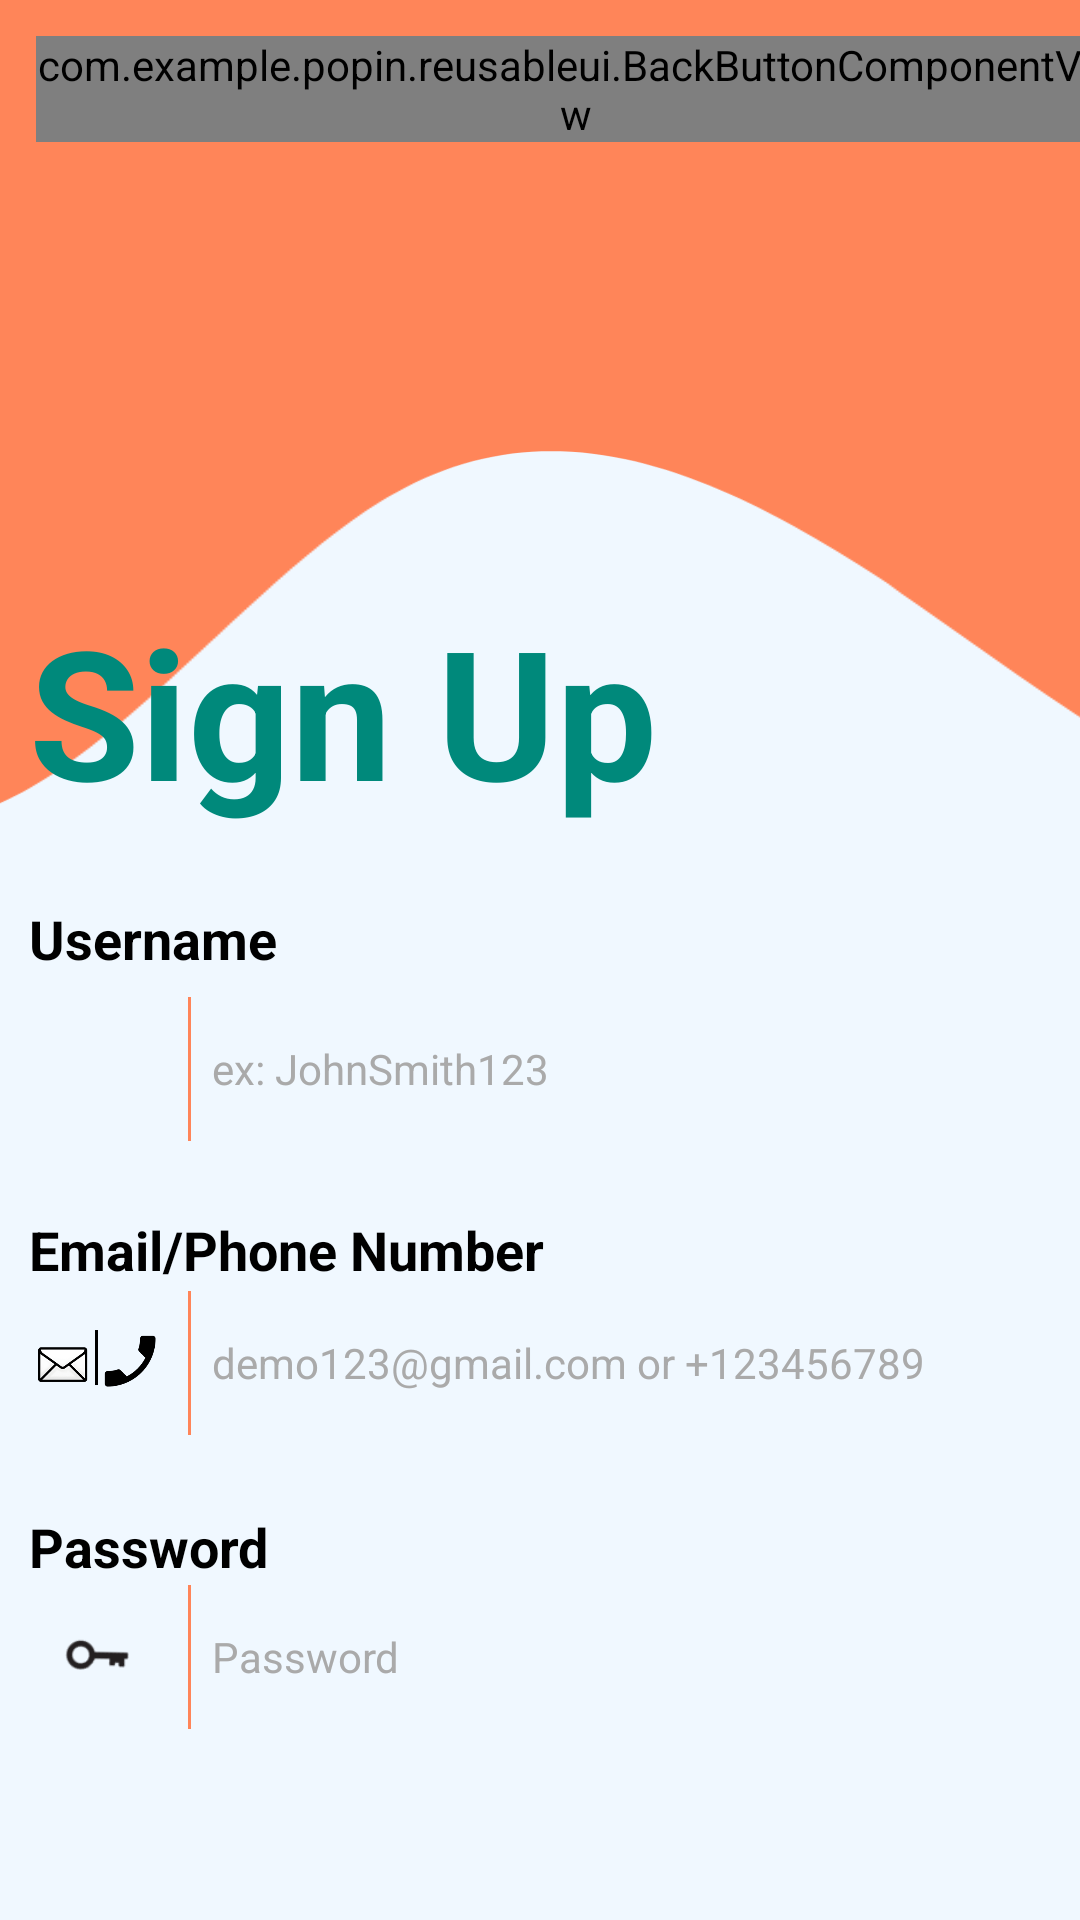

Produce the Android XML layout that renders to this screen, including the resource entries it uses.
<!-- AndroidManifest.xml: application theme Base.Theme.PopIn -->
<!-- res/layout/activity_signup.xml -->
<?xml version="1.0" encoding="utf-8"?>
<androidx.constraintlayout.widget.ConstraintLayout xmlns:android="http://schemas.android.com/apk/res/android"
    xmlns:app="http://schemas.android.com/apk/res-auto"
    xmlns:tools="http://schemas.android.com/tools"
    android:id="@+id/signUp"
    android:layout_width="match_parent"
    android:layout_height="match_parent"
    tools:context=".UIpages.SignUpActivity"
    tools:theme="@style/Base.Theme.PopIn"
    >

    <ImageView
        android:id="@+id/wave_image"
        android:layout_width="459dp"
        android:layout_height="365dp"
        android:contentDescription="@string/waveDesignDescription"
        android:scaleType="centerCrop"

        android:scaleX="1"

        android:scaleY="-1"
        android:src="@drawable/wave"
        app:layout_constraintEnd_toEndOf="parent"
        app:layout_constraintHorizontal_bias="0.99"
        app:layout_constraintStart_toStartOf="parent"
        app:layout_constraintTop_toTopOf="parent" />

    <com.example.popin.reusableui.BackButtonComponentView
        android:id="@+id/backButtonComponent"
        android:layout_width="wrap_content"
        android:layout_height="wrap_content"
        android:layout_margin="12dp"
        android:layout_marginStart="12dp"
        android:layout_marginTop="16dp"
        app:layout_constraintStart_toStartOf="parent"
        app:layout_constraintTop_toTopOf="parent" />

    <TextView
        android:id="@+id/SignUpTitle"
        android:layout_width="284dp"
        android:layout_height="80dp"
        android:text="@string/signupTitle"
        android:textColor="?attr/colorSecondary"
        android:textSize="60sp"
        android:textStyle="bold"
        app:layout_constraintBottom_toBottomOf="parent"
        app:layout_constraintEnd_toEndOf="parent"
        app:layout_constraintHorizontal_bias="0.125"
        app:layout_constraintStart_toStartOf="parent"
        app:layout_constraintTop_toTopOf="parent"
        app:layout_constraintVertical_bias="0.351" />


    <TextView
        android:id="@+id/UserNameText"
        android:layout_width="187dp"
        android:layout_height="23dp"
        android:layout_marginTop="24dp"
        android:text="@string/userNameText"
        android:textColor="@color/black"
        android:textSize="18sp"
        android:textStyle="bold"
        app:layout_constraintEnd_toEndOf="@+id/SignUpTitle"
        app:layout_constraintHorizontal_bias="0.0"
        app:layout_constraintStart_toStartOf="@+id/SignUpTitle"
        app:layout_constraintTop_toBottomOf="@+id/SignUpTitle" />

    <ImageView
        android:id="@+id/userNameIcon"
        android:layout_width="45dp"
        android:layout_height="35dp"
        android:src="@drawable/account_icon"
        app:layout_constraintBottom_toBottomOf="parent"
        app:layout_constraintStart_toStartOf="@id/UserNameText"
        app:layout_constraintTop_toBottomOf="@id/UserNameText"
        app:layout_constraintVertical_bias="0.053" />

    <View
        android:id="@+id/divider1"
        android:layout_width="1dp"
        android:layout_height="48dp"
        android:layout_marginStart="8dp"
        android:background="@color/action"
        app:layout_constraintStart_toEndOf="@id/userNameIcon"
        app:layout_constraintTop_toTopOf="@id/userNameIcon"
        app:layout_constraintBottom_toBottomOf="@id/userNameIcon" />

    <EditText
        android:id="@+id/NameInput"
        android:layout_width="300dp"
        android:layout_height="48dp"
        android:layout_marginStart="8dp"
        android:background="@android:color/transparent"
        android:hint="@string/usernameHint"
        android:inputType="text"
        android:textColorHint="#AAAAAA"
        android:textSize="14sp"
        app:layout_constraintBottom_toBottomOf="@id/divider1"
        app:layout_constraintEnd_toEndOf="parent"
        app:layout_constraintHorizontal_bias="0.096"
        app:layout_constraintStart_toEndOf="@id/divider1"
        app:layout_constraintTop_toTopOf="@id/divider1"
        app:layout_constraintVertical_bias="0.666" />


    <TextView
        android:id="@+id/EmailOrPhoneText"
        android:layout_width="187dp"
        android:layout_height="23dp"
        android:layout_marginTop="24dp"
        android:text="@string/EmailOrPhoneNumber"
        android:textColor="@color/black"
        android:textSize="18sp"
        android:textStyle="bold"
        app:layout_constraintEnd_toEndOf="@+id/SignUpTitle"
        app:layout_constraintHorizontal_bias="0.0"
        app:layout_constraintStart_toStartOf="@+id/SignUpTitle"
        app:layout_constraintTop_toBottomOf="@+id/NameInput" />

    <ImageView
        android:id="@+id/emailAndPhoneIcon"
        android:layout_width="45dp"
        android:layout_height="35dp"
        android:src="@drawable/email_phone_icon"
        app:layout_constraintBottom_toBottomOf="parent"
        app:layout_constraintStart_toStartOf="@id/EmailOrPhoneText"
        app:layout_constraintTop_toBottomOf="@id/EmailOrPhoneText"
        app:layout_constraintVertical_bias="0.053" />

    <View
        android:id="@+id/divider"
        android:layout_width="1dp"
        android:layout_height="48dp"
        android:layout_marginStart="8dp"
        android:background="@color/action"
        app:layout_constraintStart_toEndOf="@id/emailAndPhoneIcon"
        app:layout_constraintTop_toTopOf="@id/emailAndPhoneIcon"
        app:layout_constraintBottom_toBottomOf="@id/emailAndPhoneIcon" />

    <EditText
        android:id="@+id/emailInput"
        android:layout_width="300dp"
        android:layout_height="48dp"
        android:layout_marginStart="8dp"
        android:background="@android:color/transparent"
        android:hint="@string/emailInputHint"
        android:inputType="textEmailAddress"
        android:textColorHint="#AAAAAA"
        android:textSize="14sp"
        app:layout_constraintBottom_toBottomOf="@id/divider"
        app:layout_constraintEnd_toEndOf="parent"
        app:layout_constraintHorizontal_bias="0.096"
        app:layout_constraintStart_toEndOf="@id/divider"
        app:layout_constraintTop_toTopOf="@id/divider"
        app:layout_constraintVertical_bias="0.666" />


    <TextView
        android:id="@+id/PasswordText"
        android:layout_width="91dp"
        android:layout_height="25dp"
        android:layout_marginTop="76dp"
        android:text="@string/passwordText"
        android:textColor="@color/black"
        android:textSize="18sp"
        android:textStyle="bold"
        app:layout_constraintEnd_toEndOf="@id/SignUpTitle"
        app:layout_constraintHorizontal_bias="0.0"
        app:layout_constraintStart_toStartOf="@id/SignUpTitle"
        app:layout_constraintTop_toBottomOf="@id/EmailOrPhoneText" />

    <ImageView
        android:id="@+id/password_icon"
        android:layout_width="45dp"
        android:layout_height="35dp"
        android:src="@drawable/password_icon"
        app:layout_constraintBottom_toBottomOf="parent"
        app:layout_constraintEnd_toEndOf="@id/PasswordText"
        app:layout_constraintHorizontal_bias="0.0"
        app:layout_constraintStart_toStartOf="@id/PasswordText"
        app:layout_constraintTop_toBottomOf="@id/PasswordText"
        app:layout_constraintVertical_bias="0.082" />

    <View
        android:id="@+id/divider2"
        android:layout_width="1dp"
        android:layout_height="48dp"
        android:layout_marginStart="8dp"
        android:background="@color/action"
        app:layout_constraintStart_toEndOf="@id/password_icon"
        app:layout_constraintTop_toTopOf="@id/password_icon"
        app:layout_constraintBottom_toBottomOf="@id/password_icon" />


    <EditText
        android:id="@+id/password_input"
        android:layout_width="300dp"
        android:layout_height="48dp"
        android:layout_marginStart="8dp"
        android:background="@android:color/transparent"
        android:hint="@string/passwordInputHint"
        android:inputType="textPassword"
        android:textColorHint="#AAAAAA"
        android:textSize="14sp"
        app:layout_constraintBottom_toBottomOf="@id/divider2"
        app:layout_constraintEnd_toEndOf="parent"
        app:layout_constraintHorizontal_bias="0.111"
        app:layout_constraintStart_toEndOf="@id/divider2"
        app:layout_constraintTop_toTopOf="@id/divider2"
        app:layout_constraintVertical_bias="0.818" />

    <ImageView
        android:id="@+id/eye_password_icon"
        android:layout_width="45dp"
        android:layout_height="35dp"
        android:src="@drawable/closed_eye_pass_toggle"
        app:layout_constraintBottom_toBottomOf="parent"
        app:layout_constraintEnd_toEndOf="parent"
        app:layout_constraintHorizontal_bias="1.0"
        app:layout_constraintStart_toEndOf="@id/password_input"
        app:layout_constraintTop_toTopOf="@id/password_input"
        app:layout_constraintVertical_bias="0.021" />


    <com.google.android.material.button.MaterialButton
        android:id="@+id/SignUpButton"
        android:layout_width="346dp"
        android:layout_height="45dp"

        android:layout_marginStart="40dp"
        android:layout_marginTop="748dp"
        android:layout_marginEnd="40dp"
        android:background="@drawable/rounded_button"

        android:onClick="SignUp"

        android:text="@string/signUpButton"
        android:textAllCaps="false"
        android:textColor="@color/primary"

        android:textSize="16sp"

        app:backgroundTint="#FF8559"
        app:cornerRadius="50dp"
        app:layout_constraintEnd_toEndOf="parent"
        app:layout_constraintHorizontal_bias="0.533"

        app:layout_constraintStart_toStartOf="parent"
        app:layout_constraintTop_toTopOf="parent"
        app:strokeColor="#000000"
        app:strokeWidth="2dp" />


</androidx.constraintlayout.widget.ConstraintLayout>
<!-- resources referenced by this layout -->
<resources>
  <color name="action">#FF8559</color>
  <color name="black">#FF000000</color>
  <color name="primary">#003D4C</color>
  <!-- drawable email_phone_icon: png bitmap (drawable, 13287 bytes) -->
  <!-- drawable password_icon: png bitmap (drawable, 2158 bytes) -->
  <!-- drawable rounded_button (drawable) -->
  <shape xmlns:android="http://schemas.android.com/apk/res/android"
      android:shape="rectangle">
  
      <corners android:radius="50dp" />
      <solid android:color="#FF8559" />
  
  </shape>
  <!-- drawable wave (drawable) -->
  <vector xmlns:android="http://schemas.android.com/apk/res/android"
      android:width="1440dp"
      android:height="320dp"
      android:viewportWidth="1440"
      android:viewportHeight="320">
    <path
        android:pathData="M0,96L24,101.3C48,107 96,117 144,154.7C192,192 240,256 288,277.3C336,299 384,277 432,224C480,171 528,85 576,80C624,75 672,149 720,176C768,203 816,181 864,149.3C912,117 960,75 1008,80C1056,85 1104,139 1152,144C1200,149 1248,107 1296,122.7C1344,139 1392,213 1416,250.7L1440,288L1440,320L1416,320C1392,320 1344,320 1296,320C1248,320 1200,320 1152,320C1104,320 1056,320 1008,320C960,320 912,320 864,320C816,320 768,320 720,320C672,320 624,320 576,320C528,320 480,320 432,320C384,320 336,320 288,320C240,320 192,320 144,320C96,320 48,320 24,320L0,320Z"
        android:fillColor="#FF8559"/>
  </vector>
  <string name="EmailOrPhoneNumber">Email/Phone Number</string>
  <string name="emailInputHint">demo123@gmail.com or +123456789</string>
  <string name="passwordInputHint">Password</string>
  <string name="passwordText">Password</string>
  <string name="signUpButton">Create Account!</string>
  <string name="signupTitle">Sign Up</string>
  <string name="userNameText">Username</string>
  <string name="usernameHint">ex: JohnSmith123</string>
  <string name="waveDesignDescription">Page wave design</string>
  <style name="Base.Theme.PopIn" parent="Theme.Material3.DayNight.NoActionBar">
  
          <item name="android:statusBarColor">#FF8559</item>
          <item name="android:windowLightStatusBar">false</item>
  
          
          <item name="colorPrimary">@color/primary</item>
          <item name="colorOnPrimary">@android:color/white</item>
  
          
          <item name="colorSecondary">@color/secondary</item>
          <item name="colorOnSecondary">@android:color/white</item>
  
          
          <item name="colorTertiary">@color/action</item>
          <item name="colorOnTertiary">@android:color/white</item>
  
          <item name="colorOnBackground">@android:color/black</item>
          <item name="android:textColorPrimary">?attr/colorOnBackground</item>
          <item name="android:windowBackground">@color/bg</item>
      </style>
  <color name="secondary">#00897B</color>
  <color name="bg">#F0F8FF</color>
</resources>
